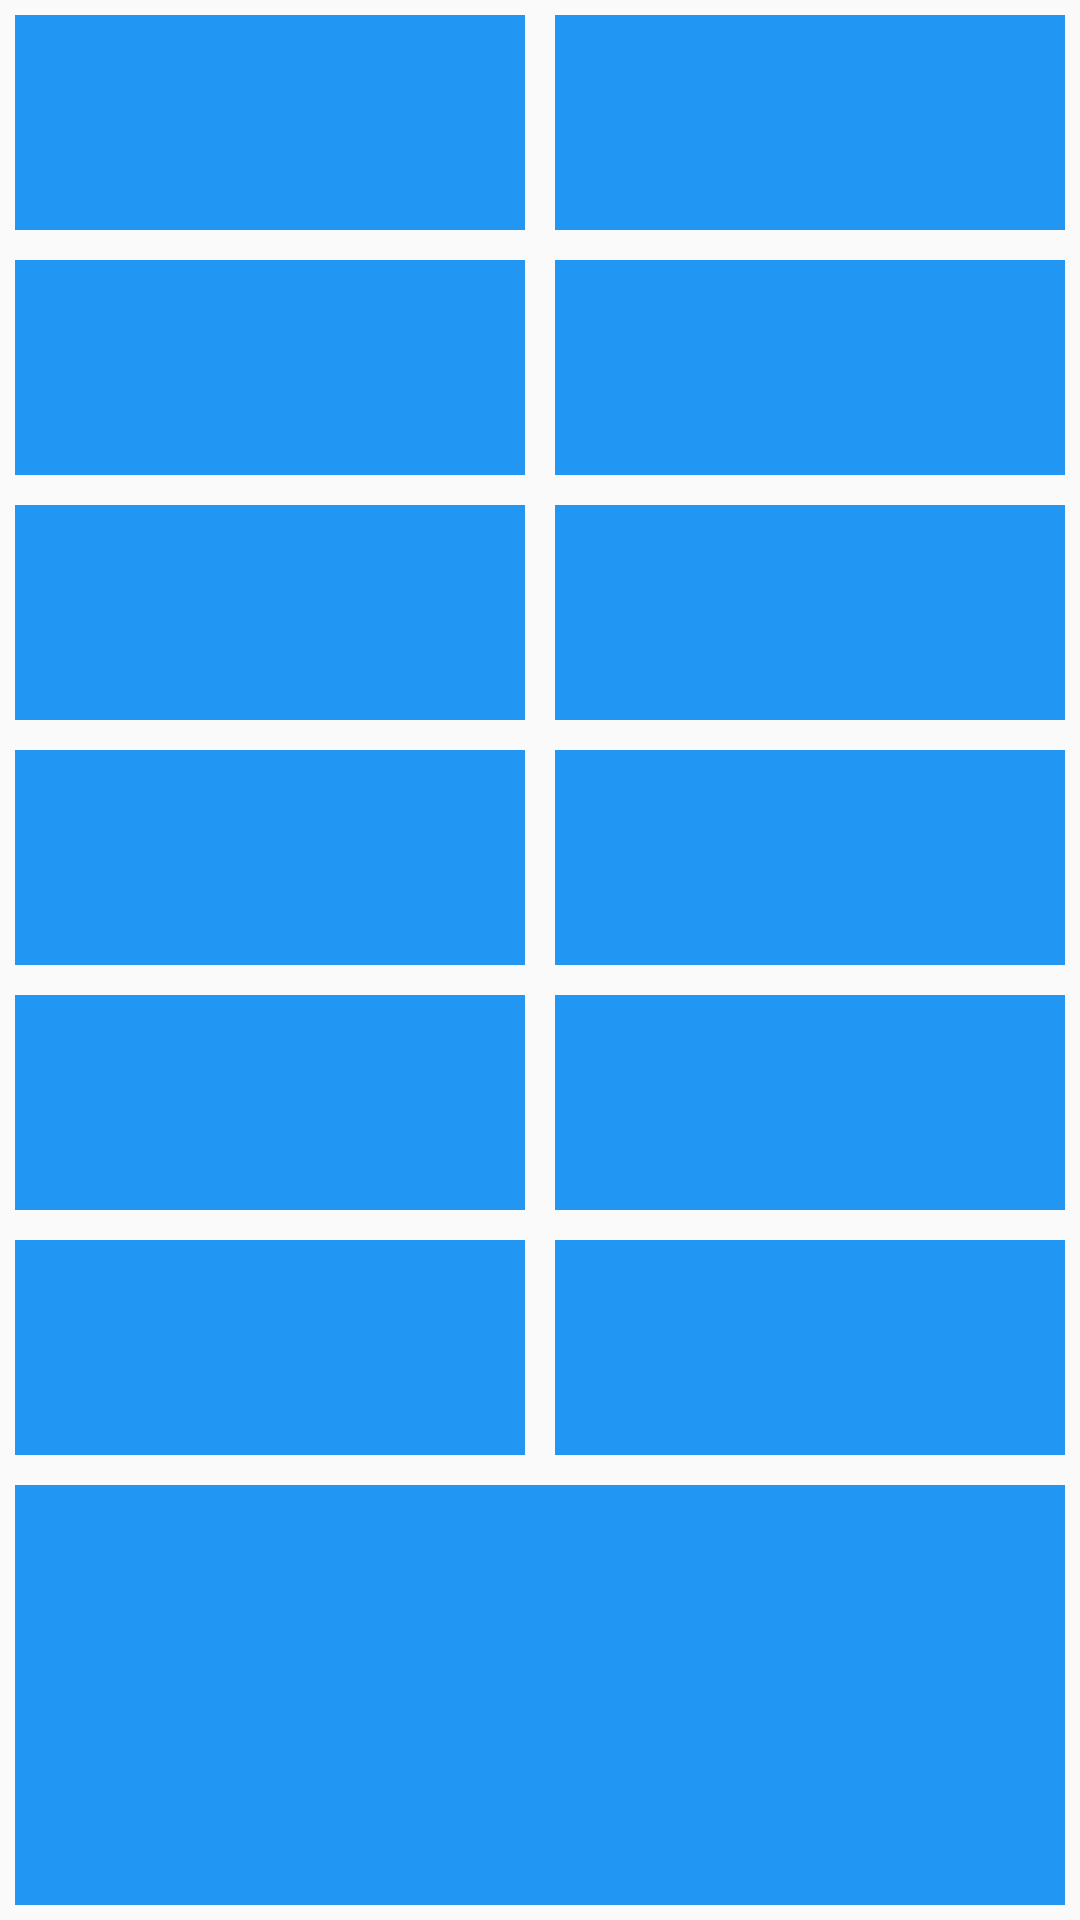

This screen was rendered from an Android layout file. Write that file and the resources it references.
<!-- AndroidManifest.xml: application theme AppTheme -->
<!-- res/layout/activity_sample.xml -->
<?xml version="1.0" encoding="utf-8"?>
<LinearLayout xmlns:android="http://schemas.android.com/apk/res/android"
    xmlns:app="http://schemas.android.com/apk/res-auto"
    xmlns:tools="http://schemas.android.com/tools"
    android:layout_width="match_parent"
    android:layout_height="match_parent"
    tools:context=".SampleActivity">

    <LinearLayout
        android:layout_width="match_parent"
        android:layout_height="match_parent"
        android:orientation="vertical"
        >
        <LinearLayout
            android:layout_width="match_parent"
            android:layout_height="match_parent"
            android:layout_weight="1"
            android:orientation="vertical"
            >

            <LinearLayout
                android:layout_width="match_parent"
                android:layout_height="match_parent"
                android:layout_weight="1"
                >

                <LinearLayout
                    android:layout_width="match_parent"
                    android:layout_height="match_parent"
                    android:orientation="horizontal"
                    >

                    <LinearLayout
                        android:layout_weight="1"
                        android:layout_width="match_parent"
                        android:layout_height="match_parent"
                        android:background="@color/blue"
                        android:layout_margin="5dp"
                        ></LinearLayout>
                    <LinearLayout
                        android:layout_weight="1"
                        android:layout_margin="5dp"
                        android:layout_width="match_parent"
                        android:layout_height="match_parent"
                        android:background="@color/blue"
                        ></LinearLayout>
                </LinearLayout>
            </LinearLayout>

            <LinearLayout
                android:layout_width="match_parent"
                android:layout_height="match_parent"
                android:layout_weight="1"
                >

                <LinearLayout
                    android:layout_width="match_parent"
                    android:layout_height="match_parent"
                    android:orientation="horizontal"
                    >

                    <LinearLayout
                        android:layout_weight="1"
                        android:layout_width="match_parent"
                        android:layout_height="match_parent"
                        android:background="@color/blue"
                        android:layout_margin="5dp"
                        ></LinearLayout>
                    <LinearLayout
                        android:layout_weight="1"
                        android:layout_margin="5dp"
                        android:layout_width="match_parent"
                        android:layout_height="match_parent"
                        android:background="@color/blue"
                        ></LinearLayout>
                </LinearLayout>
            </LinearLayout>

            <LinearLayout
                android:layout_width="match_parent"
                android:layout_height="match_parent"
                android:layout_weight="1"
                >

                <LinearLayout
                    android:layout_width="match_parent"
                    android:layout_height="match_parent"
                    android:orientation="horizontal"
                    >

                    <LinearLayout
                        android:layout_weight="1"
                        android:layout_width="match_parent"
                        android:layout_height="match_parent"
                        android:background="@color/blue"
                        android:layout_margin="5dp"
                        ></LinearLayout>
                    <LinearLayout
                        android:layout_weight="1"
                        android:layout_margin="5dp"
                        android:layout_width="match_parent"
                        android:layout_height="match_parent"
                        android:background="@color/blue"
                        ></LinearLayout>
                </LinearLayout>
            </LinearLayout>

            <LinearLayout
                android:layout_width="match_parent"
                android:layout_height="match_parent"
                android:layout_weight="1"
                >

                <LinearLayout
                    android:layout_width="match_parent"
                    android:layout_height="match_parent"
                    android:orientation="horizontal"
                    >

                    <LinearLayout
                        android:layout_weight="1"
                        android:layout_width="match_parent"
                        android:layout_height="match_parent"
                        android:background="@color/blue"
                        android:layout_margin="5dp"
                        ></LinearLayout>
                    <LinearLayout
                        android:layout_weight="1"
                        android:layout_margin="5dp"
                        android:layout_width="match_parent"
                        android:layout_height="match_parent"
                        android:background="@color/blue"
                        ></LinearLayout>
                </LinearLayout>
            </LinearLayout>

            <LinearLayout
                android:layout_width="match_parent"
                android:layout_height="match_parent"
                android:layout_weight="1"
                >

                <LinearLayout
                    android:layout_width="match_parent"
                    android:layout_height="match_parent"
                    android:orientation="horizontal"
                    >

                    <LinearLayout
                        android:layout_weight="1"
                        android:layout_width="match_parent"
                        android:layout_height="match_parent"
                        android:background="@color/blue"
                        android:layout_margin="5dp"
                        ></LinearLayout>
                    <LinearLayout
                        android:layout_weight="1"
                        android:layout_margin="5dp"
                        android:layout_width="match_parent"
                        android:layout_height="match_parent"
                        android:background="@color/blue"
                        ></LinearLayout>
                </LinearLayout>
            </LinearLayout>

            <LinearLayout
                android:layout_width="match_parent"
                android:layout_height="match_parent"
                android:layout_weight="1"
                >

                <LinearLayout
                    android:layout_width="match_parent"
                    android:layout_height="match_parent"
                    android:orientation="horizontal"
                    >

                    <LinearLayout
                        android:layout_weight="1"
                        android:layout_width="match_parent"
                        android:layout_height="match_parent"
                        android:background="@color/blue"
                        android:layout_margin="5dp"
                        ></LinearLayout>
                    <LinearLayout
                        android:layout_weight="1"
                        android:layout_margin="5dp"
                        android:layout_width="match_parent"
                        android:layout_height="match_parent"
                        android:background="@color/blue"
                        ></LinearLayout>
                </LinearLayout>
            </LinearLayout>

        </LinearLayout>

        <LinearLayout
            android:layout_width="match_parent"
            android:layout_height="wrap_content"
            android:layout_gravity="center"
            android:gravity="center"


            android:orientation="vertical">
            

            <LinearLayout
                android:layout_width="match_parent"
                android:layout_height="150dp"
                android:layout_weight="1"
                >

                <LinearLayout
                    android:layout_width="match_parent"
                    android:layout_height="match_parent"
                    android:orientation="horizontal"
                    >

                    <LinearLayout
                        android:layout_weight="1"
                        android:layout_width="match_parent"
                        android:layout_height="match_parent"
                        android:background="@color/blue"
                        android:layout_margin="5dp"
                        ></LinearLayout>
                </LinearLayout>
            </LinearLayout>


        </LinearLayout>

    </LinearLayout>

</LinearLayout>
<!-- resources referenced by this layout -->
<resources>
  <color name="blue">#2196F3</color>
  <style name="AppTheme" parent="Theme.AppCompat.Light.DarkActionBar">
          
          <item name="colorPrimary">@color/colorPrimary</item>
          <item name="colorPrimaryDark">@color/colorPrimaryDark</item>
          <item name="colorAccent">@color/colorAccent</item>
  
      </style>
  <color name="colorPrimary">#444444</color>
  <color name="colorPrimaryDark">#dadada</color>
  <color name="colorAccent">#444444</color>
</resources>
